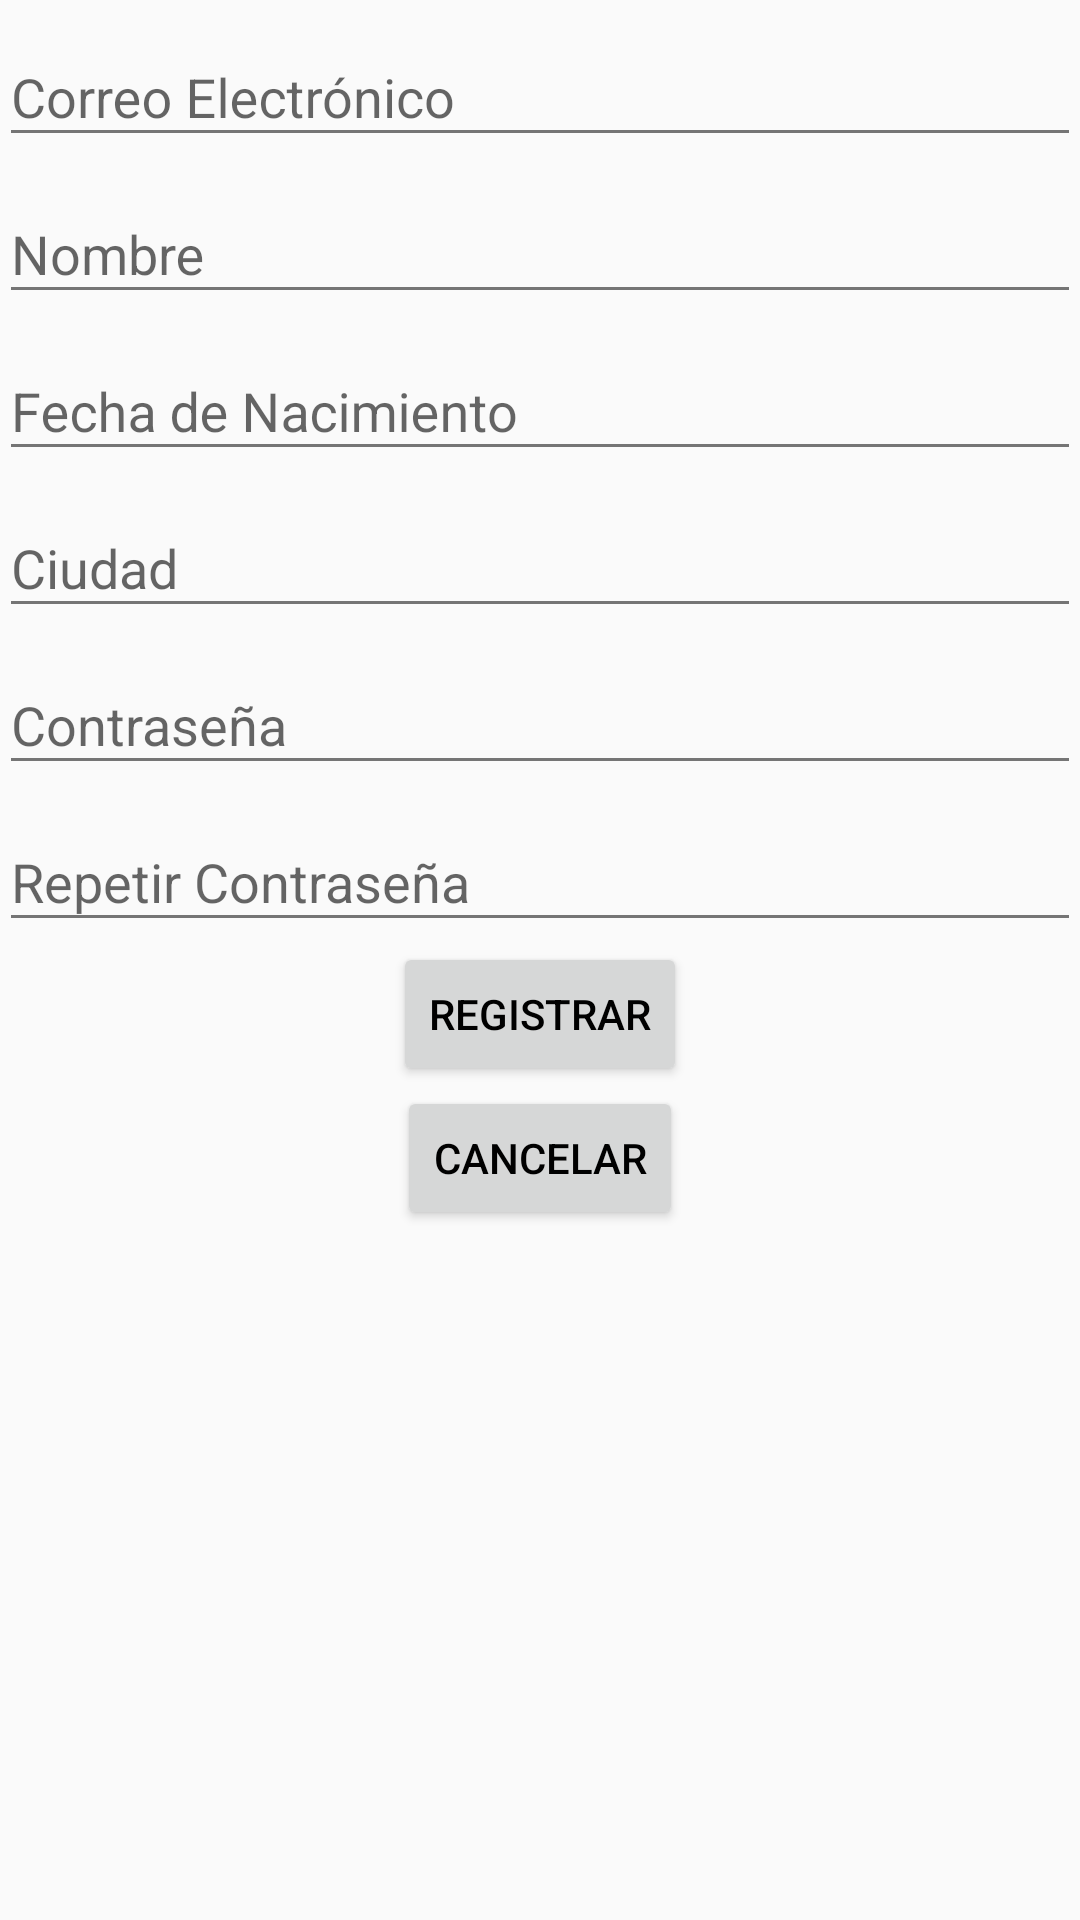

Android layout source for this screen:
<!-- AndroidManifest.xml: application theme AppTheme -->
<!-- res/layout/activity_registrar.xml -->
<?xml version="1.0" encoding="utf-8"?>
<LinearLayout xmlns:android="http://schemas.android.com/apk/res/android"
    xmlns:tools="http://schemas.android.com/tools"
    android:layout_width="match_parent"
    android:layout_height="match_parent"
    android:paddingBottom="@dimen/activity_vertical_margin"
    android:paddingLeft="@dimen/activity_horizontal_margin"
    android:paddingRight="@dimen/activity_horizontal_margin"
    android:paddingTop="@dimen/activity_vertical_margin"
    tools:context="com.oalvarez.compartefacil.RegistrarActivity">

    <ScrollView
        android:layout_width="match_parent"
        android:layout_height="wrap_content">

        <LinearLayout
            android:layout_width="match_parent"
            android:layout_height="wrap_content"
            android:orientation="vertical">

            <android.support.design.widget.TextInputLayout
                android:layout_width="match_parent"
                android:layout_height="wrap_content"
                android:id="@+id/tilCorreoRegistro">

                <EditText
                    android:layout_width="match_parent"
                    android:layout_height="wrap_content"
                    android:id="@+id/etCorreoElectronicoRegistro"
                    android:inputType="textEmailAddress"
                    android:hint="@string/correo_electronico"/>

            </android.support.design.widget.TextInputLayout>

            <android.support.design.widget.TextInputLayout
                android:layout_width="match_parent"
                android:layout_height="wrap_content"
                android:id="@+id/tilNombreRegistro">

                <EditText
                    android:layout_width="match_parent"
                    android:layout_height="wrap_content"
                    android:id="@+id/etNombreRegistro"
                    android:inputType="text"
                    android:hint="@string/nombre"/>

            </android.support.design.widget.TextInputLayout>

            <android.support.design.widget.TextInputLayout
                android:layout_width="match_parent"
                android:layout_height="wrap_content"
                android:id="@+id/tilFechaRegistro">

                <EditText
                    android:layout_width="match_parent"
                    android:layout_height="wrap_content"
                    android:id="@+id/etFechaRegistro"
                    android:hint="@string/fechaNacimiento"
                    android:inputType="date"/>

            </android.support.design.widget.TextInputLayout>

            <android.support.design.widget.TextInputLayout
                android:layout_width="match_parent"
                android:layout_height="wrap_content"
                android:id="@+id/tilCiudad">

                <EditText
                    android:layout_width="match_parent"
                    android:layout_height="wrap_content"
                    android:id="@+id/etCiudadRegistro"
                    android:hint="@string/ciudad"
                    android:inputType="text"/>

            </android.support.design.widget.TextInputLayout>

            <android.support.design.widget.TextInputLayout
                android:layout_width="match_parent"
                android:layout_height="wrap_content"
                android:id="@+id/tilContrasenaRegistro">

                <EditText
                    android:layout_width="match_parent"
                    android:layout_height="wrap_content"
                    android:id="@+id/etContrasenaRegistro"
                    android:hint="@string/contrasena"
                    android:inputType="textPassword"/>

            </android.support.design.widget.TextInputLayout>

            <android.support.design.widget.TextInputLayout
                android:layout_width="match_parent"
                android:layout_height="wrap_content"
                android:id="@+id/tilContrasenaRepRegistro">

                <EditText
                    android:layout_width="match_parent"
                    android:layout_height="wrap_content"
                    android:id="@+id/etContrasenaRepRegistro"
                    android:hint="@string/contrasenarep"
                    android:inputType="textPassword"/>

            </android.support.design.widget.TextInputLayout>

            <Button
                android:layout_width="wrap_content"
                android:layout_height="wrap_content"
                android:layout_gravity="center_horizontal"
                android:id="@+id/btnRegistrar"
                android:text="@string/registrar"/>

            <Button
                android:layout_width="wrap_content"
                android:layout_height="wrap_content"
                android:layout_gravity="center_horizontal"
                android:id="@+id/btnCancelar"
                android:text="@string/cancelar"/>

        </LinearLayout>



    </ScrollView>


</LinearLayout>
<!-- resources referenced by this layout -->
<resources>
  <string name="cancelar">Cancelar</string>
  <string name="ciudad">Ciudad</string>
  <string name="contrasena">Contraseña</string>
  <string name="contrasenarep">Repetir Contraseña</string>
  <string name="correo_electronico">Correo Electrónico</string>
  <string name="fechaNacimiento">Fecha de Nacimiento</string>
  <string name="nombre">Nombre</string>
  <string name="registrar">Registrar</string>
  <style name="AppTheme" parent="Theme.AppCompat.Light.DarkActionBar">
          
          <item name="colorPrimary">@color/colorPrimary</item>
          <item name="colorPrimaryDark">@color/colorPrimaryDark</item>
          <item name="colorAccent">@color/colorAccent</item>
          
          <item name="android:textColor">@color/text_icons</item>
          <item name="android:textColorPrimary">@color/primaryText</item>
          <item name="android:textColorSecondary">@color/secondaryText</item>
          <item name="android:divider">@color/divider</item>
      </style>
  <color name="colorPrimary">#009688</color>
  <color name="colorPrimaryDark">#00796B</color>
  <color name="colorAccent">#4CAF50</color>
  <color name="text_icons">#000000</color>
  <color name="primaryText">#212121</color>
  <color name="secondaryText">#757575</color>
  <color name="divider">#757575</color>
</resources>
